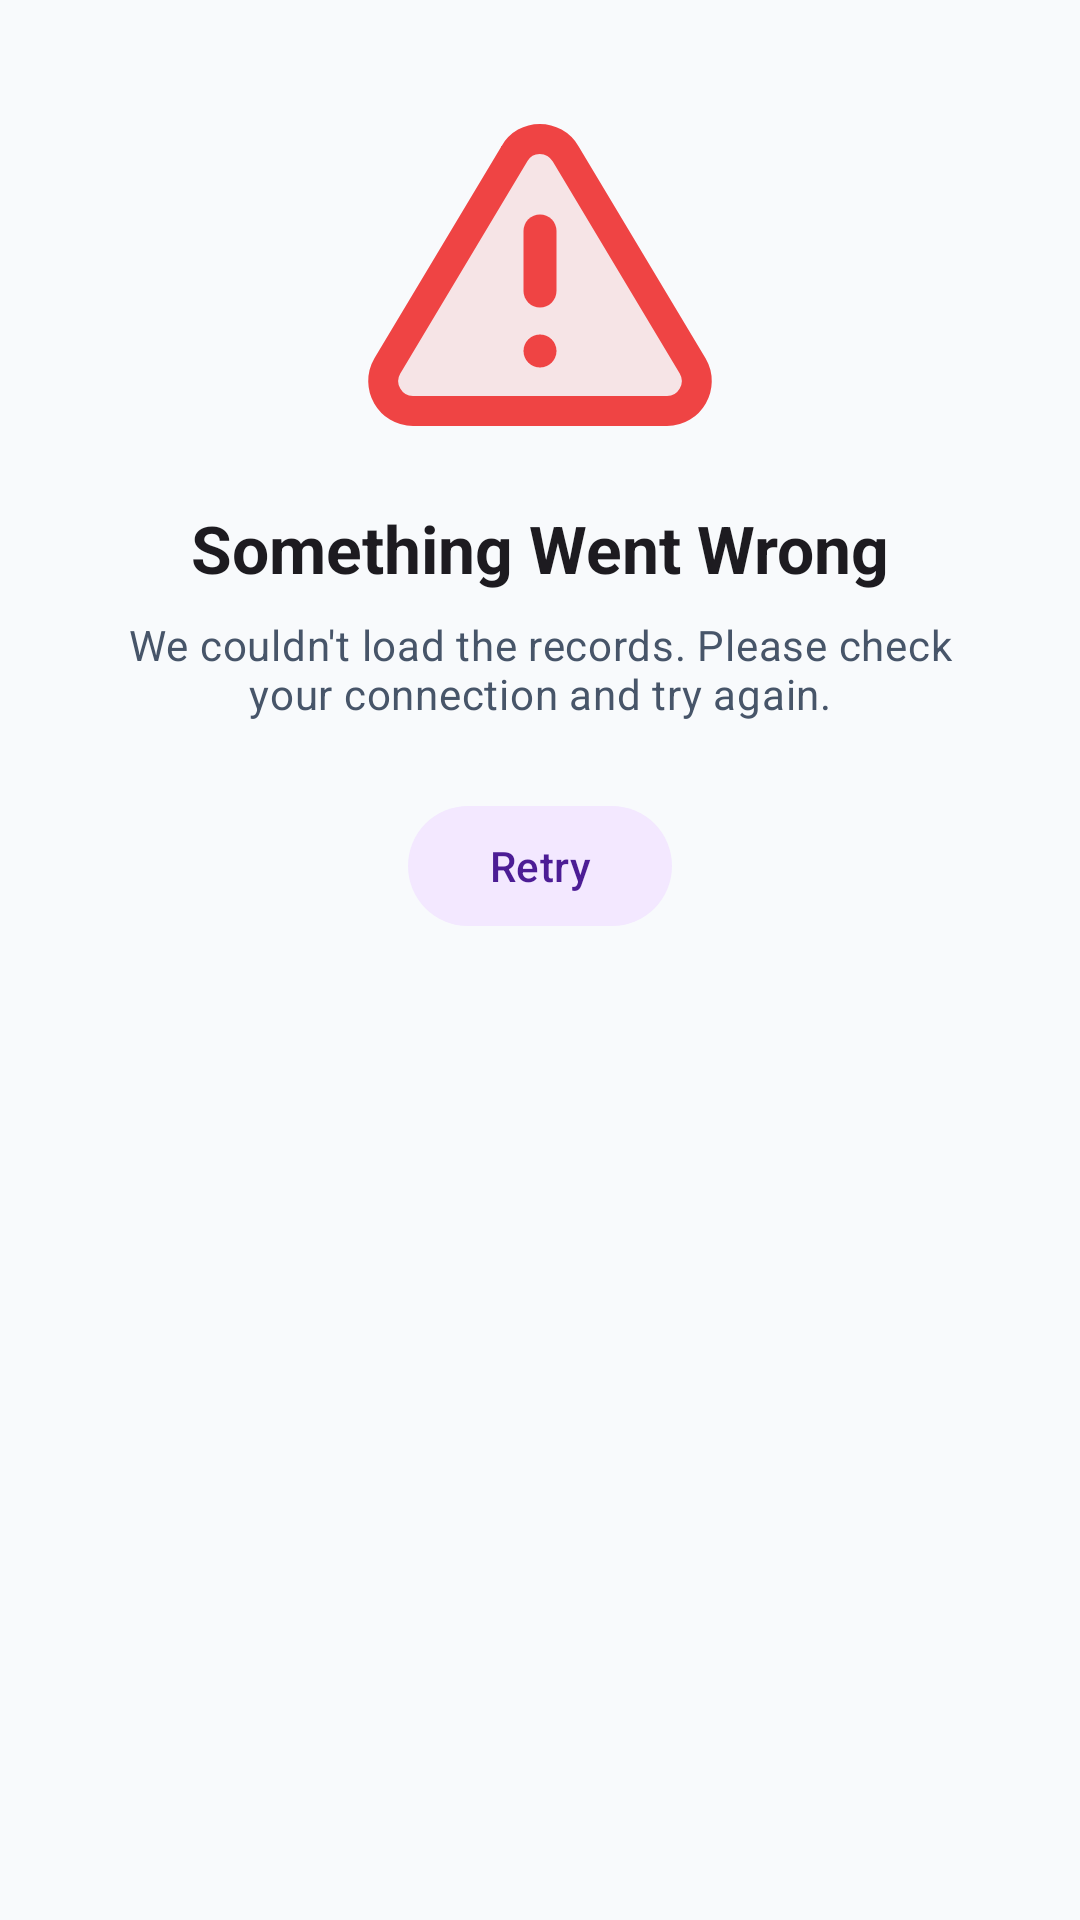

This screen was rendered from an Android layout file. Write that file and the resources it references.
<!-- AndroidManifest.xml: application theme Theme.BrainHemorrhage -->
<!-- res/layout/layout_error_state.xml -->
<?xml version="1.0" encoding="utf-8"?>
<androidx.constraintlayout.widget.ConstraintLayout xmlns:android="http://schemas.android.com/apk/res/android"
    xmlns:app="http://schemas.android.com/apk/res-auto"
    android:layout_width="match_parent"
    android:layout_height="wrap_content"
    android:padding="32dp">

    <ImageView
        android:id="@+id/errorImage"
        android:layout_width="120dp"
        android:layout_height="120dp"
        android:src="@drawable/ic_warning"
        app:layout_constraintEnd_toEndOf="parent"
        app:layout_constraintStart_toStartOf="parent"
        app:layout_constraintTop_toTopOf="parent"
        app:tint="?attr/colorError"
        android:contentDescription="Error illustration" />

    <TextView
        android:id="@+id/errorTitle"
        android:layout_width="wrap_content"
        android:layout_height="wrap_content"
        android:layout_marginTop="16dp"
        android:text="@string/title_error"
        android:textAppearance="?attr/textAppearanceTitleLarge"
        android:textStyle="bold"
        app:layout_constraintEnd_toEndOf="parent"
        app:layout_constraintStart_toStartOf="parent"
        app:layout_constraintTop_toBottomOf="@id/errorImage" />

    <TextView
        android:id="@+id/errorSubtitle"
        android:layout_width="0dp"
        android:layout_height="wrap_content"
        android:layout_marginTop="8dp"
        android:gravity="center"
        android:text="@string/msg_error"
        android:textAppearance="?attr/textAppearanceBodyMedium"
        android:textColor="?attr/colorOnSurfaceVariant"
        app:layout_constraintEnd_toEndOf="parent"
        app:layout_constraintStart_toStartOf="parent"
        app:layout_constraintTop_toBottomOf="@id/errorTitle" />

    <com.google.android.material.button.MaterialButton
        android:id="@+id/retryButton"
        style="@style/Widget.Material3.Button.TonalButton"
        android:layout_width="wrap_content"
        android:layout_height="wrap_content"
        android:layout_marginTop="24dp"
        android:text="@string/action_retry"
        app:layout_constraintEnd_toEndOf="parent"
        app:layout_constraintStart_toStartOf="parent"
        app:layout_constraintTop_toBottomOf="@id/errorSubtitle" />

</androidx.constraintlayout.widget.ConstraintLayout>
<!-- resources referenced by this layout -->
<resources>
  <!-- drawable ic_warning (drawable) -->
  <?xml version="1.0" encoding="utf-8"?>
  <vector xmlns:android="http://schemas.android.com/apk/res/android"
      android:width="32dp"
      android:height="32dp"
      android:viewportWidth="24"
      android:viewportHeight="24">
  
      <path
          android:fillColor="#1FDC2626"
          android:strokeColor="#DC2626"
          android:strokeWidth="2"
          android:strokeLineJoin="round"
          android:pathData="M10.29,3.86L1.82,18c-0.77,1.33 0.19,3 1.71,3h16.94c1.52,0 2.48,-1.67 1.71,-3L13.71,3.86c-0.77,-1.33 -2.69,-1.33 -3.42,0z" />
  
      <path
          android:fillColor="#00000000"
          android:strokeColor="#DC2626"
          android:strokeWidth="2.2"
          android:strokeLineCap="round"
          android:pathData="M12,9v4" />
  
      <path
          android:fillColor="#DC2626"
          android:pathData="M12,17m-1.1,0a1.1,1.1 0,1 1,2.2 0a1.1,1.1 0,1 1,-2.2 0" />
  
  </vector>
  <string name="action_retry">Retry</string>
  <string name="msg_error">We couldn\'t load the records. Please check your connection and try again.</string>
  <string name="title_error">Something Went Wrong</string>
  <color name="primary">#4F46E5</color>
  <color name="onPrimary">#FFFFFF</color>
  <color name="primaryContainer">#E0E7FF</color>
  <color name="onPrimaryContainer">#1E1B4B</color>
  <color name="secondary">#7C3AED</color>
  <color name="onSecondary">#FFFFFF</color>
  <color name="secondaryContainer">#F3E8FF</color>
  <color name="onSecondaryContainer">#4C1D95</color>
  <color name="tertiary">#4F46E5</color>
  <color name="onTertiary">#FFFFFF</color>
  <color name="tertiaryContainer">#E0E7FF</color>
  <color name="onTertiaryContainer">#1E1B4B</color>
  <color name="error">#EF4444</color>
  <color name="onError">#FFFFFF</color>
  <color name="errorContainer">#FEE2E2</color>
  <color name="onErrorContainer">#7F1D1D</color>
  <color name="background">#F8FAFC</color>
  <color name="onBackground">#0F172A</color>
  <color name="surface">#FFFFFF</color>
  <color name="onSurface">#0F172A</color>
  <color name="surfaceVariant">#F1F5F9</color>
  <color name="onSurfaceVariant">#475569</color>
  <color name="outline">#94A3B8</color>
  <style name="AppCard" parent="Widget.Material3.CardView.Elevated">
          <item name="cardCornerRadius">@dimen/card_radius</item>
          <item name="cardElevation">@dimen/card_elevation</item>
          <item name="cardBackgroundColor">@color/surface</item>
          <item name="android:stateListAnimator">@anim/card_click_animator</item>
      </style>
  <dimen name="card_radius">24dp</dimen>
  <dimen name="card_elevation">2dp</dimen>
</resources>
